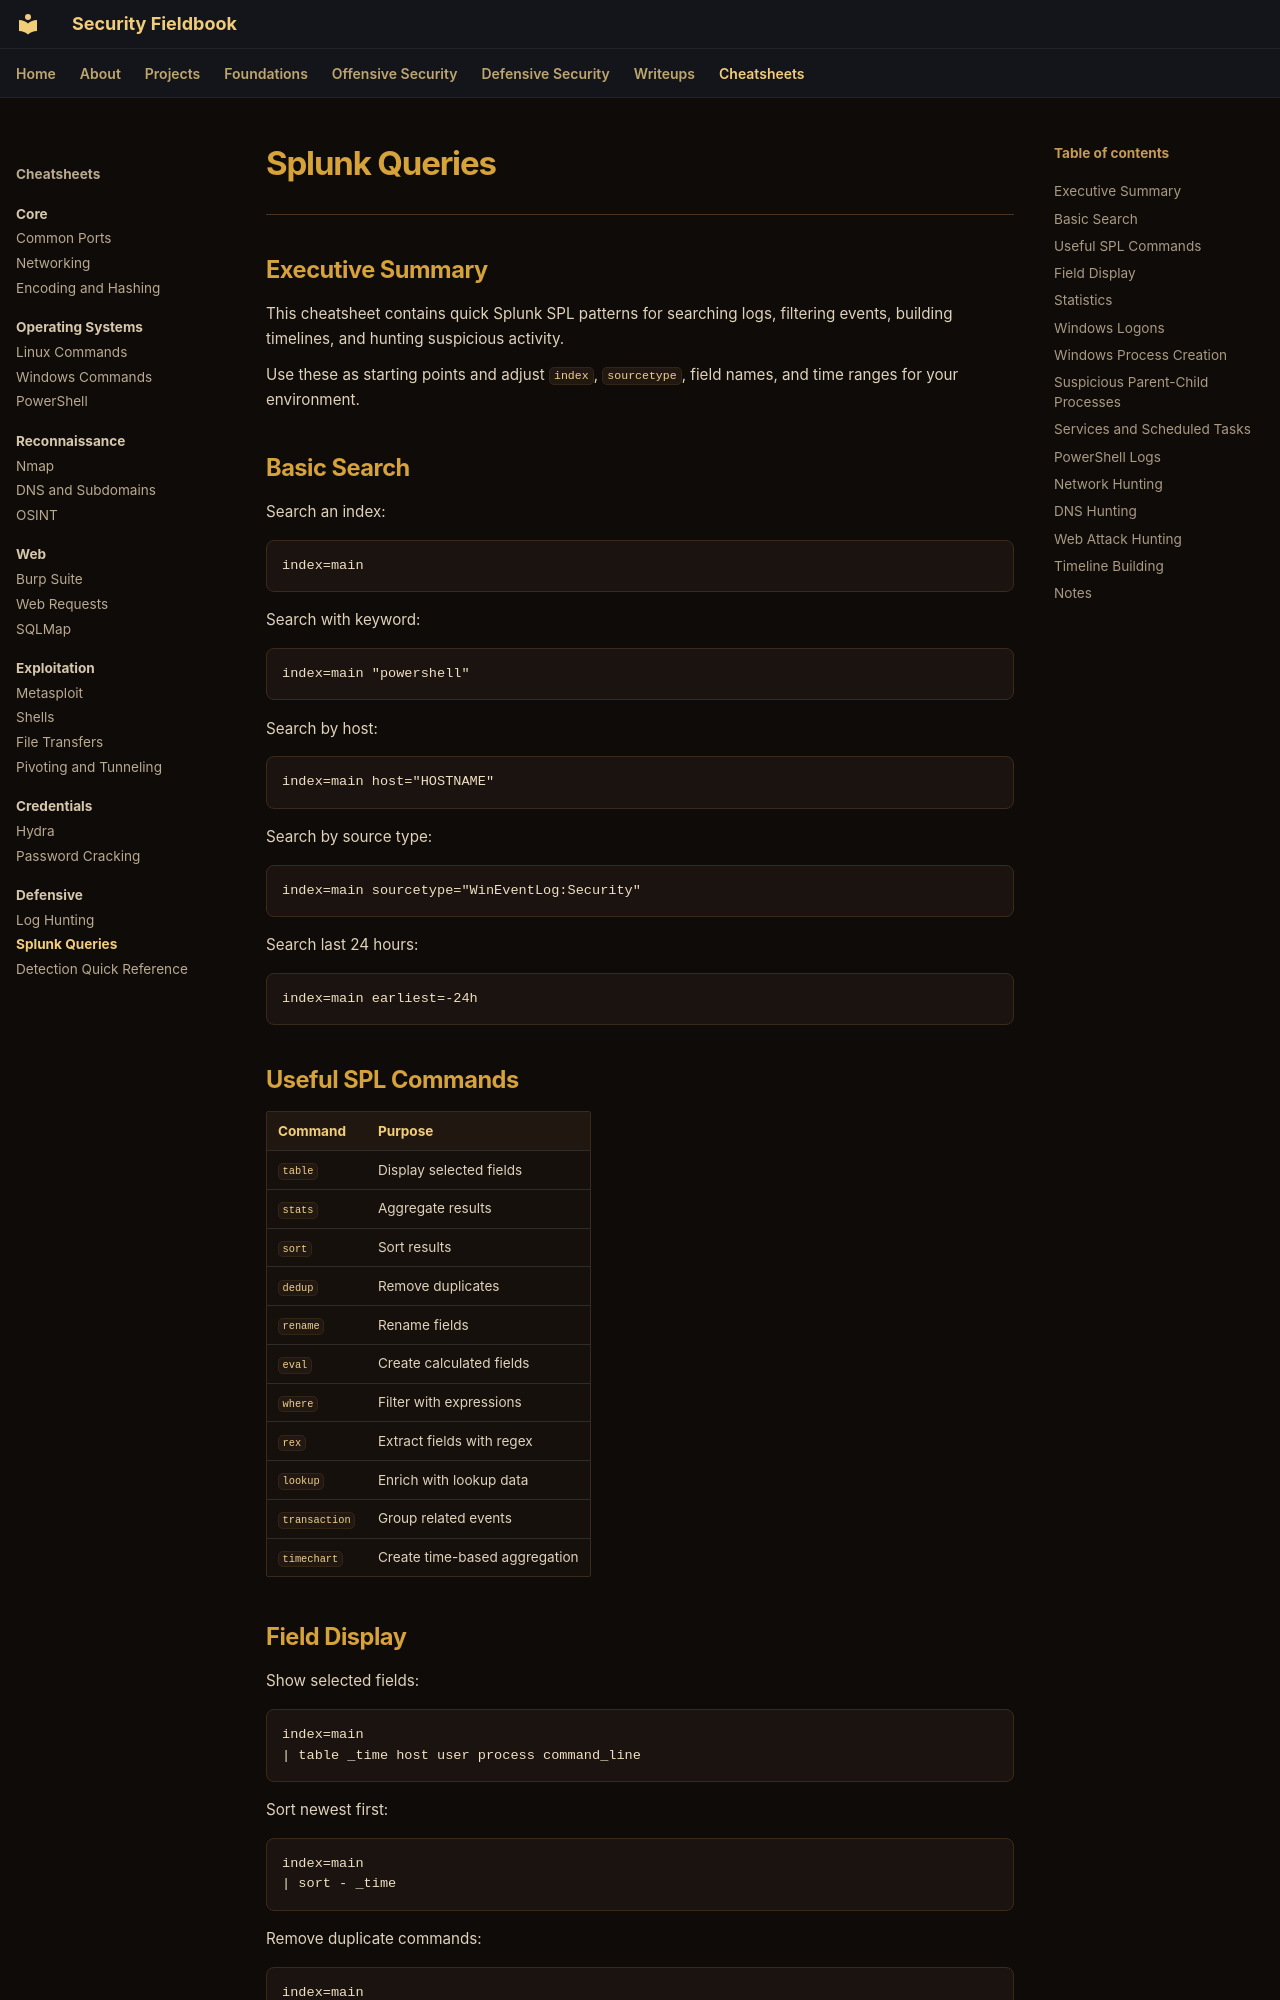

repository: ch0kan/security-fieldbook · page: cheatsheets/defensive/splunk-queries/index.html · generator: mkdocs

# Splunk Queries

---

## Executive Summary

This cheatsheet contains quick Splunk SPL patterns for searching logs, filtering events, building timelines, and hunting suspicious activity.

Use these as starting points and adjust `index`, `sourcetype`, field names, and time ranges for your environment.

## Basic Search

Search an index:

```spl
index=main
```

Search with keyword:

```spl
index=main "powershell"
```

Search by host:

```spl
index=main host="HOSTNAME"
```

Search by source type:

```spl
index=main sourcetype="WinEventLog:Security"
```

Search last 24 hours:

```spl
index=main earliest=-24h
```

## Useful SPL Commands

| Command | Purpose |
|---|---|
| `table` | Display selected fields |
| `stats` | Aggregate results |
| `sort` | Sort results |
| `dedup` | Remove duplicates |
| `rename` | Rename fields |
| `eval` | Create calculated fields |
| `where` | Filter with expressions |
| `rex` | Extract fields with regex |
| `lookup` | Enrich with lookup data |
| `transaction` | Group related events |
| `timechart` | Create time-based aggregation |

## Field Display

Show selected fields:

```spl
index=main
| table _time host user process command_line
```

Sort newest first:

```spl
index=main
| sort - _time
```

Remove duplicate commands:

```spl
index=main
| dedup command_line
```

## Statistics

Count by host:

```spl
index=main
| stats count by host
```

Count by user and host:

```spl
index=main
| stats count by user host
```

Top source IPs:

```spl
index=main
| top src_ip
```

Rare processes:

```spl
index=main process_name=*
| rare process_name
```
